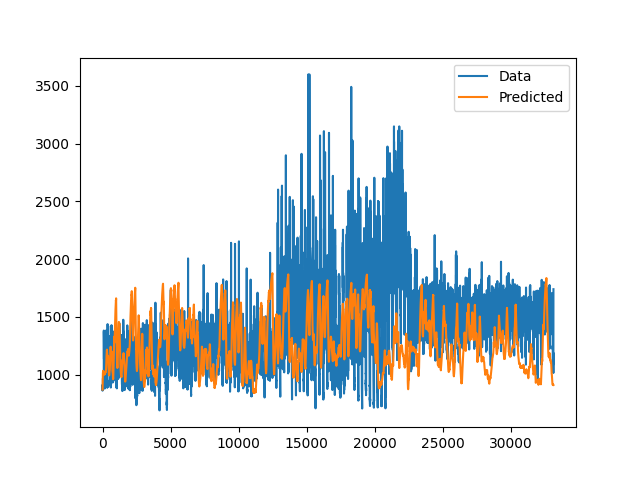

The file beside this chart, header and first rows:
CO2air, CO2top, VPair, VPtop
871, 871, 2367, 2367
878.8, 683.1, 2229, 2260
885.9, 674.2, 2190, 2197
892.8, 673.9, 2185, 2163
899.6, 674.1, 2174, 2134
906.2, 674.2, 2171, 2113
912.7, 674.4, 2177, 2101
919.5, 675.6, 2180, 2093
926.2, 675.9, 2198, 2093
932.8, 676.1, 2205, 2094
939.2, 676.3, 2207, 2094
945.5, 676.5, 2208, 2094
951.1, 675.5, 2209, 2094
956.6, 675.6, 2209, 2094
961.9, 675.7, 2217, 2098
966.6, 674.9, 2220, 2100
971.1, 675, 2230, 2106
975.5, 675.1, 2216, 2103
979.9, 675.2, 2211, 2100
984.1, 675.3, 2210, 2098
988.2, 675.4, 2217, 2101
992.2, 675.5, 2220, 2103
996.1, 675.5, 2222, 2104
1000, 675.6, 2222, 2105
1004, 675.7, 2231, 2109
1007, 675.8, 2243, 2117
1011, 675.9, 2264, 2130
1014, 676, 2264, 2135
1018, 676, 2273, 2142
1021, 676.1, 2285, 2152
1023, 675, 2289, 2159
1025, 674.3, 2282, 2160
1026, 674.3, 2279, 2160
1028, 674.3, 2269, 2155
1029, 674.4, 2275, 2157
1030, 673.8, 2276, 2158
1030, 673.8, 2277, 2159
1031, 673.8, 2259, 2148
1032, 673.8, 2270, 2153
1032, 673.8, 2266, 2150
1033, 673.8, 2264, 2148
1033, 673.9, 2255, 2142
1034, 673.9, 2269, 2149
1034, 673.9, 2256, 2143
1033, 672.9, 2269, 2150
1032, 672.9, 2274, 2154
1031, 672.9, 2258, 2144
1030, 672.8, 2270, 2151
1030, 673.2, 2257, 2143
1029, 673.2, 2252, 2139
1029, 673.2, 2241, 2130
1029, 673.2, 2237, 2125
1029, 673.2, 2245, 2128
1029, 673.2, 2239, 2124
1028, 673.2, 2228, 2116
1028, 673.2, 2232, 2118
1028, 673.1, 2225, 2113
1027, 673.1, 2231, 2115
1027, 673.1, 2225, 2111
1027, 673.1, 2214, 2103
... 33,070 more rows
